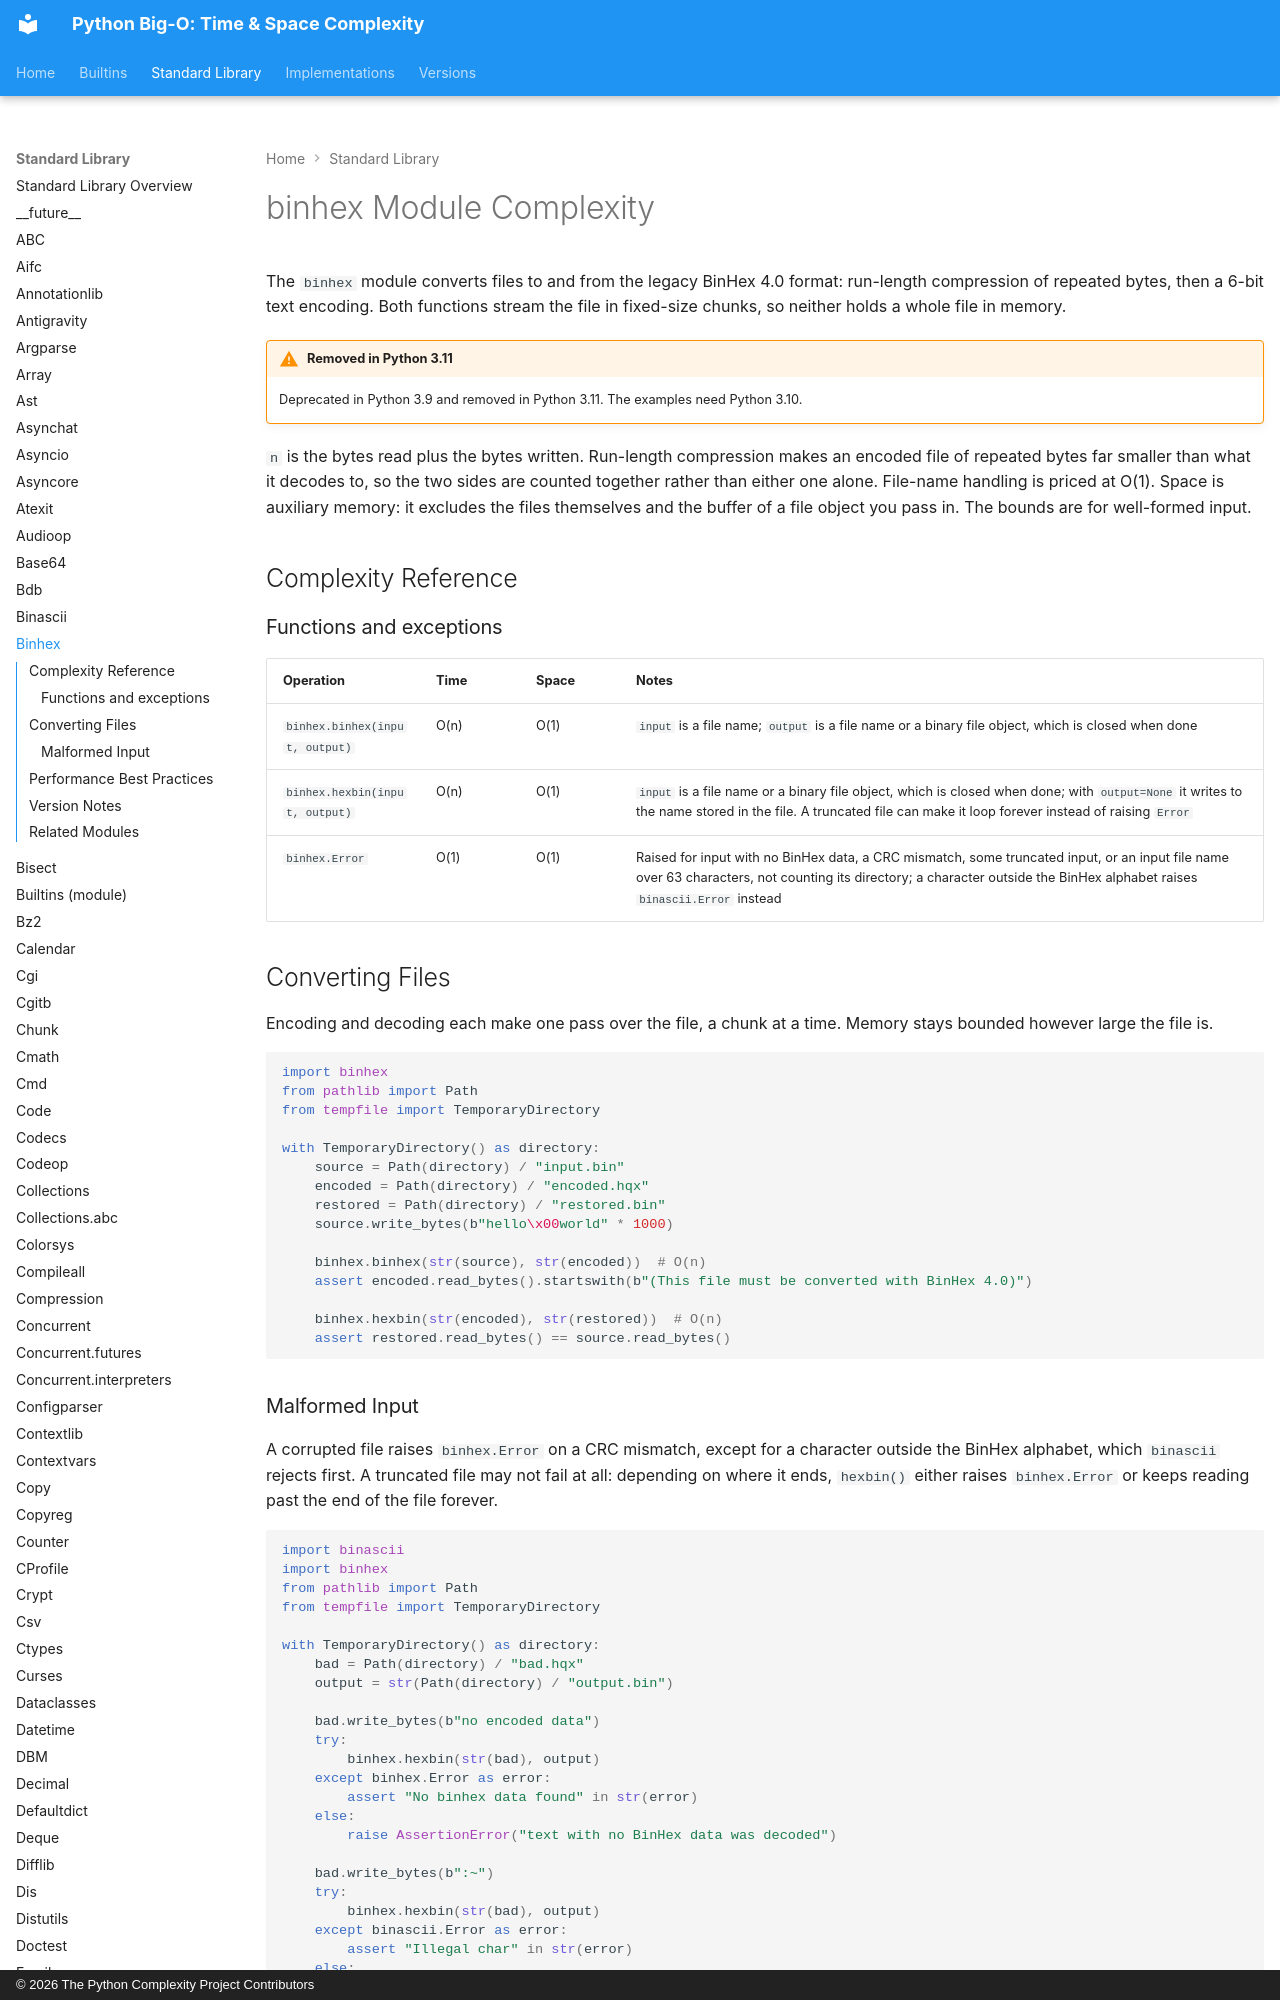

repository: heikkitoivonen/python-time-space-complexity · page: stdlib/binhex/index.html · generator: mkdocs · copyright: © 2026 The Python Complexity Project Contributors

# binhex Module Complexity

The `binhex` module converts files to and from the legacy BinHex 4.0 format: run-length
compression of repeated bytes, then a 6-bit text encoding. Both functions stream the file in
fixed-size chunks, so neither holds a whole file in memory.

!!! warning "Removed in Python 3.11"
    Deprecated in Python 3.9 and removed in Python 3.11. The examples need Python 3.10.

`n` is the bytes read plus the bytes written. Run-length compression makes an encoded file of
repeated bytes far smaller than what it decodes to, so the two sides are counted together rather
than either one alone. File-name handling is priced at O(1). Space is auxiliary memory: it
excludes the files themselves and the buffer of a file object you pass in. The bounds are for
well-formed input.

## Complexity Reference
